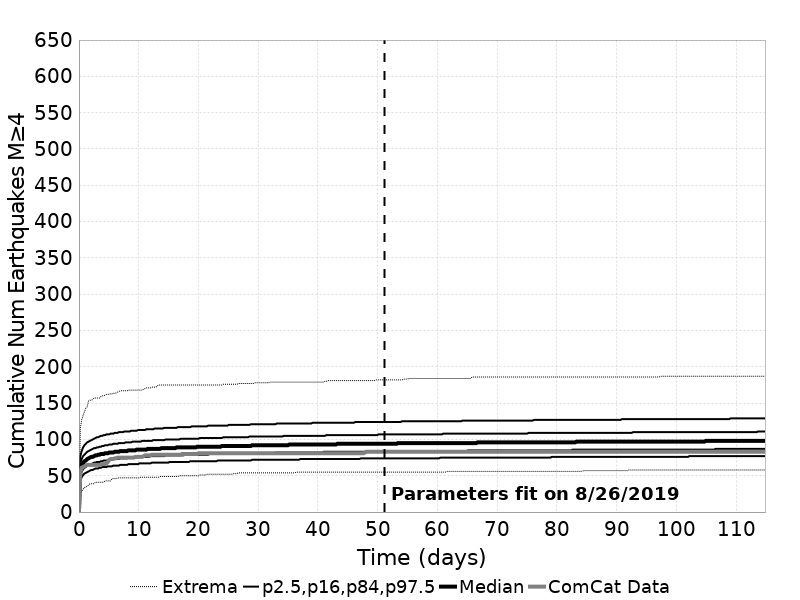

The table this chart was drawn from, first rows:
Time (days), ComCat Data, Simulation Mean, Simulation Median, Simulation Mode, Simulation Minimum, Simulation Maximum, 2.5 %-ile, 16 %-ile, 84 %-ile, 97.5 %-ile
0.0, 0.0, 0.0, 0.0, 0.0, 0.0, 0.0, 0.0, 0.0, 0.0, 0.0
0.2302, 55.0, 58.35, 58.0, 58.0, 26.0, 115.0, 43.0, 50.0, 67.0, 77.0
0.4603, 61.0, 64.52, 64.0, 63.0, 29.0, 127.0, 48.0, 56.0, 73.0, 84.0
0.6905, 62.0, 67.9, 67.0, 68.0, 31.0, 133.0, 51.0, 59.0, 77.0, 89.0
0.9206, 63.0, 70.21, 70.0, 69.0, 34.0, 138.0, 53.0, 61.0, 79.0, 92.0
1.151, 64.0, 71.96, 71.0, 71.0, 34.0, 143.0, 54.0, 62.0, 81.0, 94.0
1.381, 65.0, 73.36, 73.0, 73.0, 36.0, 145.0, 55.0, 64.0, 83.0, 96.0
1.611, 65.0, 74.51, 74.0, 73.0, 37.0, 153.0, 56.0, 65.0, 84.0, 97.0
1.841, 65.0, 75.5, 75.0, 73.0, 39.0, 154.0, 57.0, 65.0, 85.0, 98.0
2.071, 65.0, 76.35, 76.0, 74.0, 39.0, 154.0, 58.0, 66.0, 86.0, 99.0
2.302, 65.0, 77.11, 76.0, 74.0, 39.0, 155.0, 58.0, 67.0, 87.0, 100.0
2.532, 65.0, 77.79, 77.0, 74.0, 39.0, 157.0, 59.0, 68.0, 88.0, 101.0
2.762, 65.0, 78.39, 78.0, 75.0, 41.0, 157.0, 60.0, 68.0, 88.0, 102.0
2.992, 65.0, 78.95, 78.0, 79.0, 41.0, 157.0, 60.0, 69.0, 89.0, 103.0
3.222, 65.0, 79.45, 79.0, 76.0, 41.0, 157.0, 60.0, 69.0, 89.0, 103.0
3.452, 65.0, 79.92, 79.0, 78.0, 41.0, 157.0, 61.0, 69.0, 90.0, 104.0
3.683, 65.0, 80.36, 80.0, 79.0, 41.0, 159.0, 61.0, 70.0, 90.0, 105.0
3.913, 66.0, 80.76, 80.0, 80.0, 41.0, 160.0, 62.0, 70.0, 91.0, 105.0
4.143, 66.0, 81.14, 80.0, 80.0, 41.0, 160.0, 62.0, 71.0, 91.0, 106.0
4.373, 66.0, 81.49, 81.0, 81.0, 43.0, 161.0, 62.0, 71.0, 92.0, 106.0
4.603, 67.0, 81.83, 81.0, 81.0, 43.0, 162.0, 62.0, 71.0, 92.0, 107.0
4.833, 69.0, 82.15, 81.0, 81.0, 43.0, 162.0, 63.0, 71.0, 92.0, 107.0
5.063, 72.0, 82.44, 82.0, 81.0, 43.0, 162.0, 63.0, 72.0, 93.0, 107.0
5.294, 73.0, 82.72, 82.0, 82.0, 43.0, 163.0, 63.0, 72.0, 93.0, 108.0
5.524, 73.0, 82.99, 82.0, 81.0, 46.0, 163.0, 63.0, 72.0, 93.0, 108.0
5.754, 73.0, 83.25, 82.0, 82.0, 46.0, 163.0, 64.0, 73.0, 94.0, 108.0
5.984, 74.0, 83.5, 83.0, 79.0, 46.0, 164.0, 64.0, 73.0, 94.0, 109.0
6.214, 74.0, 83.74, 83.0, 82.0, 46.0, 164.0, 64.0, 73.0, 94.0, 109.0
6.444, 75.0, 83.96, 83.0, 82.0, 47.0, 165.0, 64.0, 73.0, 94.0, 109.0
6.675, 75.0, 84.18, 83.0, 81.0, 47.0, 166.0, 64.0, 73.0, 95.0, 110.0
6.905, 75.0, 84.39, 84.0, 82.0, 47.0, 167.0, 65.0, 74.0, 95.0, 110.0
7.135, 75.0, 84.6, 84.0, 82.0, 47.0, 167.0, 65.0, 74.0, 95.0, 110.0
7.365, 75.0, 84.79, 84.0, 82.0, 47.0, 167.0, 65.0, 74.0, 95.0, 110.0
7.595, 75.0, 84.98, 84.0, 82.0, 47.0, 167.0, 65.0, 74.0, 95.0, 111.0
7.825, 75.0, 85.17, 84.0, 83.0, 47.0, 167.0, 65.0, 74.0, 96.0, 111.0
8.055, 75.0, 85.34, 84.0, 84.0, 47.0, 167.0, 65.0, 74.0, 96.0, 111.0
8.286, 75.0, 85.51, 85.0, 82.0, 47.0, 168.0, 66.0, 75.0, 96.0, 111.0
8.516, 75.0, 85.68, 85.0, 82.0, 47.0, 168.0, 66.0, 75.0, 96.0, 111.0
8.746, 75.0, 85.83, 85.0, 83.0, 47.0, 168.0, 66.0, 75.0, 96.0, 112.0
8.976, 75.0, 85.99, 85.0, 83.0, 47.0, 168.0, 66.0, 75.0, 97.0, 112.0
9.206, 75.0, 86.15, 85.0, 82.0, 47.0, 168.0, 66.0, 75.0, 97.0, 112.0
9.436, 76.0, 86.29, 85.0, 83.0, 47.0, 168.0, 66.0, 75.0, 97.0, 112.0
9.667, 76.0, 86.44, 86.0, 83.0, 47.0, 168.0, 66.0, 75.0, 97.0, 112.0
9.897, 76.0, 86.58, 86.0, 84.0, 47.0, 168.0, 66.0, 76.0, 97.0, 113.0
10.13, 76.0, 86.72, 86.0, 83.0, 47.0, 168.0, 67.0, 76.0, 97.0, 113.0
10.36, 76.0, 86.85, 86.0, 87.0, 48.0, 168.0, 67.0, 76.0, 97.0, 113.0
10.59, 76.0, 86.98, 86.0, 84.0, 48.0, 168.0, 67.0, 76.0, 98.0, 113.0
10.82, 77.0, 87.11, 86.0, 84.0, 48.0, 169.0, 67.0, 76.0, 98.0, 113.0
11.05, 78.0, 87.23, 86.0, 84.0, 48.0, 170.0, 67.0, 76.0, 98.0, 113.0
11.28, 78.0, 87.35, 86.0, 84.0, 48.0, 171.0, 67.0, 76.0, 98.0, 114.0
11.51, 78.0, 87.47, 87.0, 84.0, 48.0, 171.0, 67.0, 76.0, 98.0, 114.0
11.74, 78.0, 87.58, 87.0, 84.0, 48.0, 171.0, 67.0, 76.0, 98.0, 114.0
11.97, 78.0, 87.69, 87.0, 84.0, 48.0, 171.0, 67.0, 77.0, 98.0, 114.0
12.2, 79.0, 87.8, 87.0, 84.0, 48.0, 172.0, 68.0, 77.0, 98.0, 114.0
12.43, 79.0, 87.91, 87.0, 84.0, 48.0, 172.0, 68.0, 77.0, 99.0, 114.0
12.66, 79.0, 88.02, 87.0, 84.0, 48.0, 172.0, 68.0, 77.0, 99.0, 115.0
12.89, 79.0, 88.12, 87.0, 85.0, 48.0, 172.0, 68.0, 77.0, 99.0, 115.0
13.12, 79.0, 88.22, 87.0, 86.0, 48.0, 174.0, 68.0, 77.0, 99.0, 115.0
13.35, 79.0, 88.32, 87.0, 86.0, 48.0, 175.0, 68.0, 77.0, 99.0, 115.0
13.58, 79.0, 88.42, 87.0, 85.0, 49.0, 175.0, 68.0, 77.0, 99.0, 115.0
... 440 more rows
